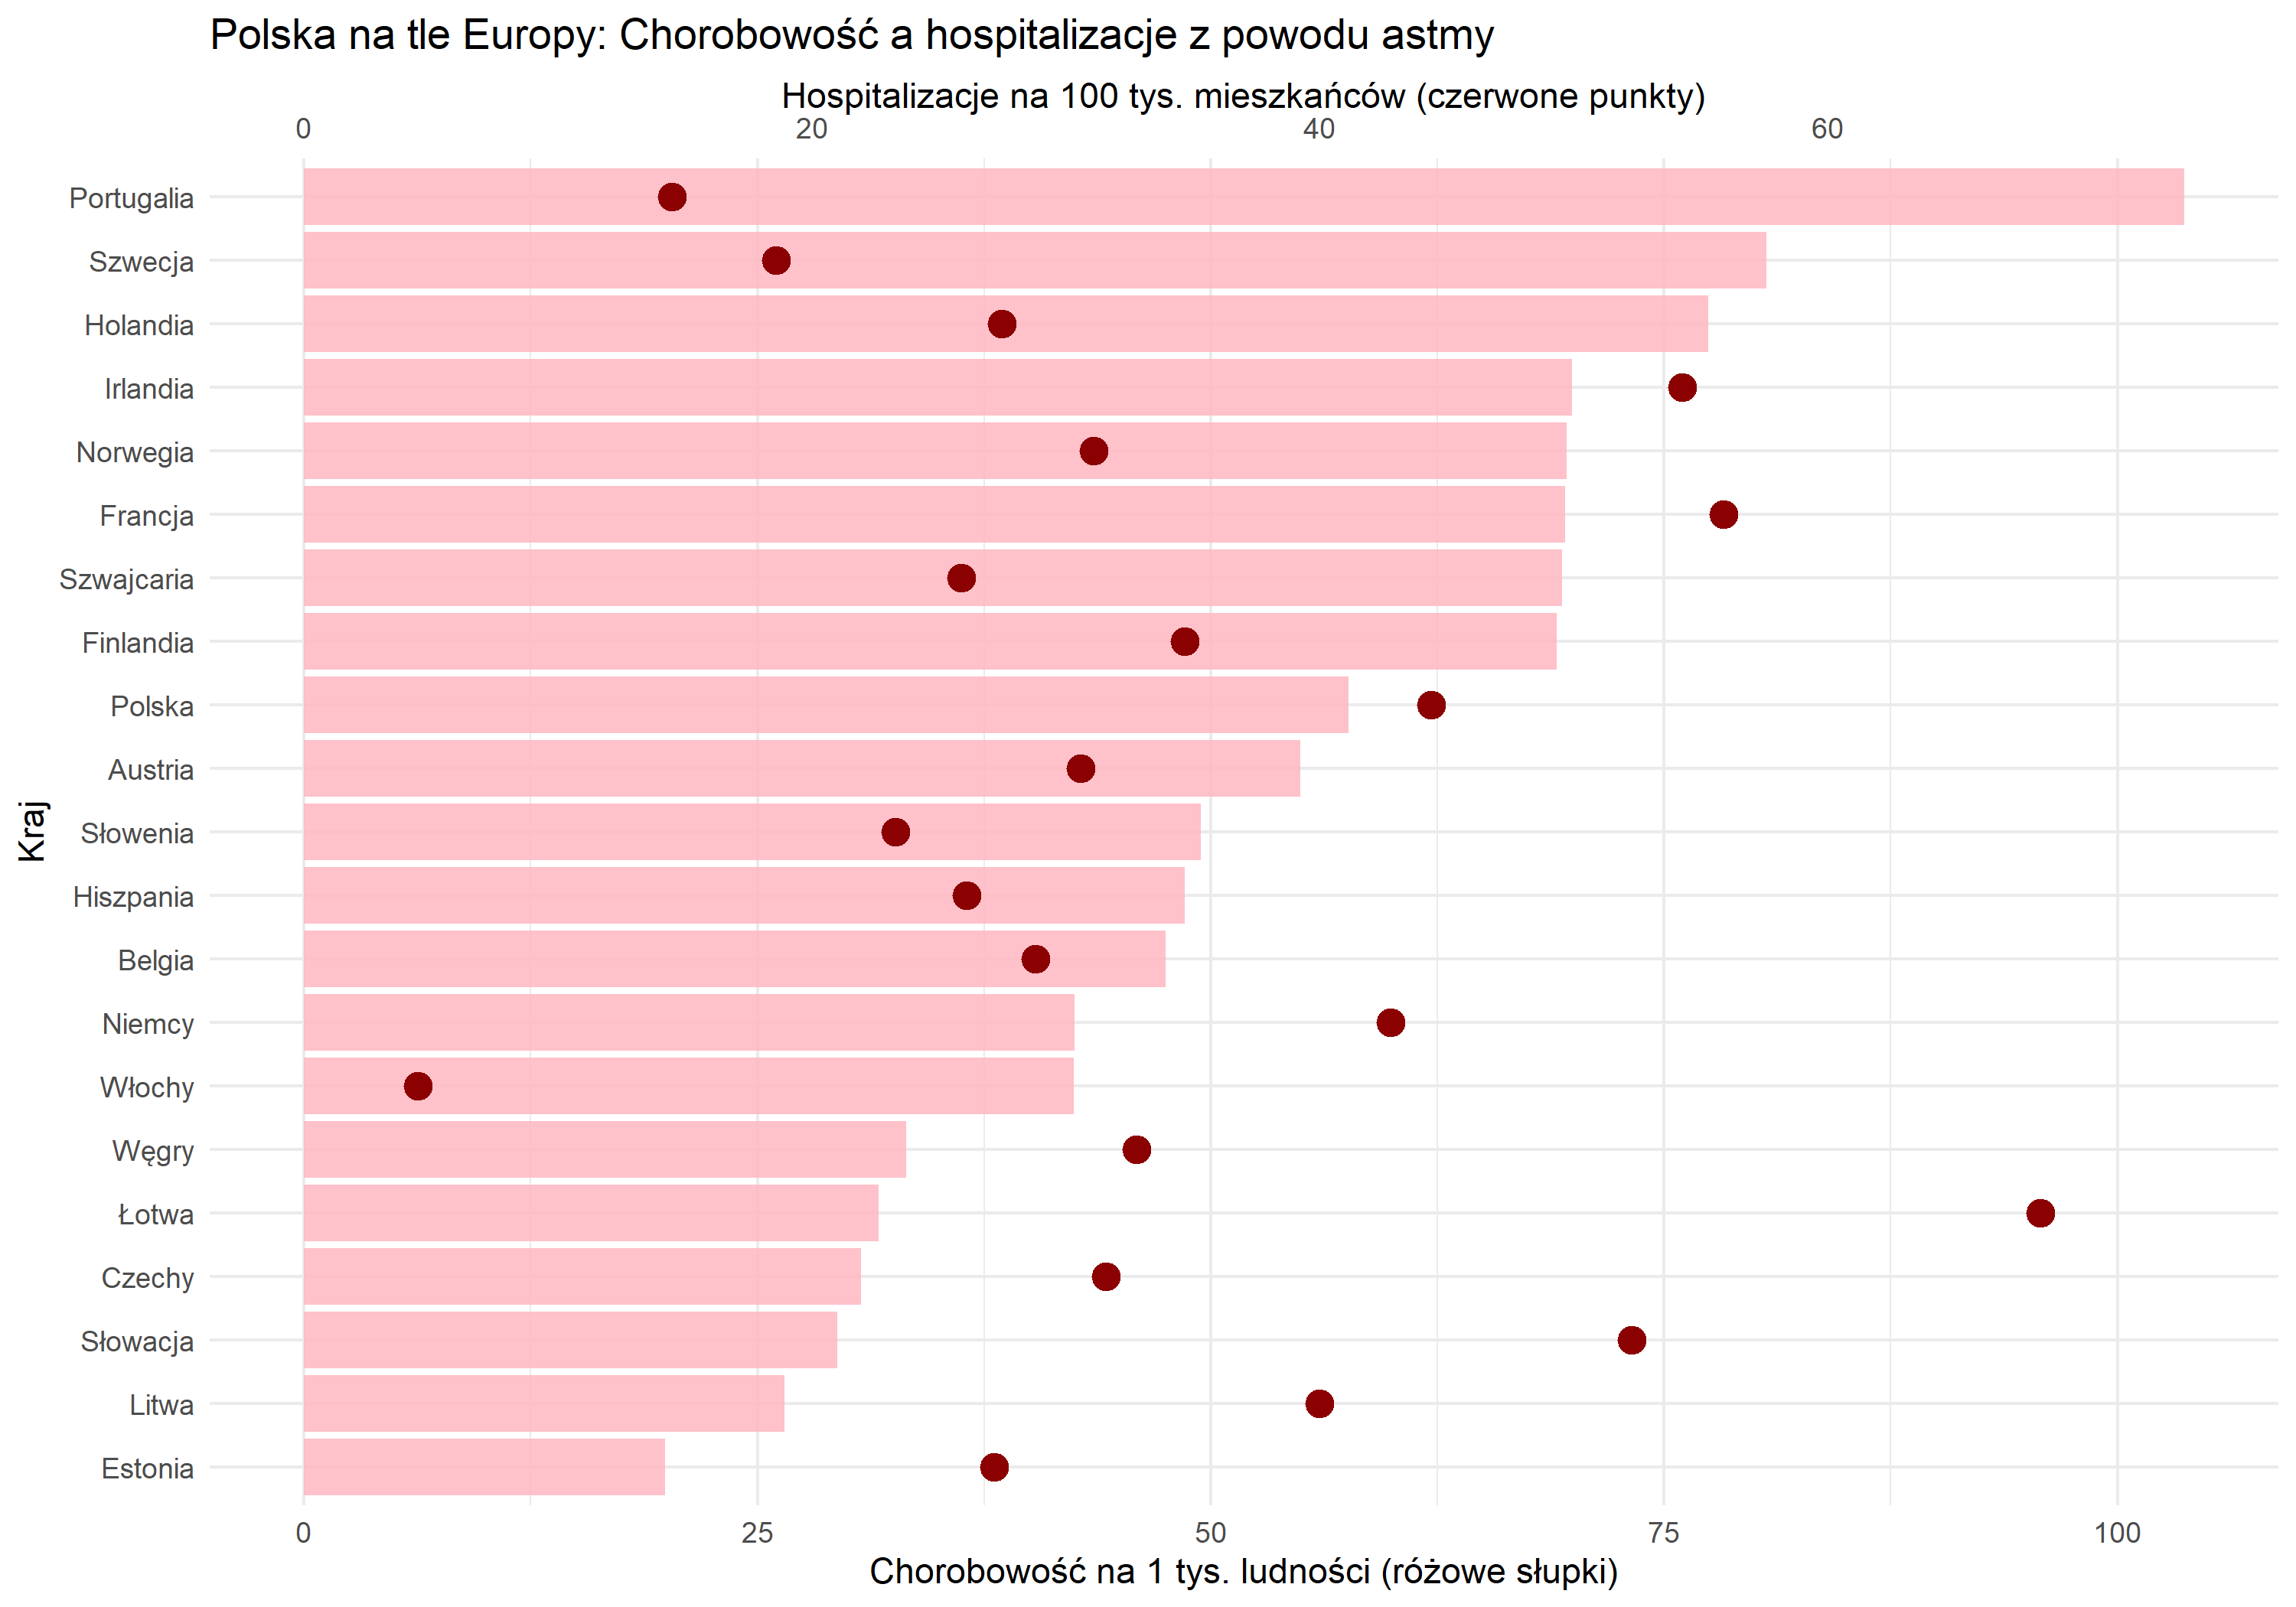

R code for this plot:
library(readxl)
library(dplyr)
library(ggplot2)

df_chor <- read_excel("Astma_aktualizacja_2023.xlsx", sheet = "Wykres 1.4", skip = 2) %>%
  select(Kraj = 1, Chorobowosc = 2) %>%
  mutate(Chorobowosc = as.numeric(Chorobowosc))

df_hosp <- read_excel("Astma_aktualizacja_2023.xlsx", sheet = "Wykres 2.6", skip = 2) %>%
  select(Kraj = 1, Hospitalizacje = 2) %>%
  mutate(Hospitalizacje = as.numeric(Hospitalizacje))

df_wynik <- inner_join(df_chor, df_hosp, by = "Kraj") %>%
  filter(!is.na(Chorobowosc), !is.na(Hospitalizacje))

mnoznik <- 1.4

ggplot(df_wynik, aes(x = reorder(Kraj, Chorobowosc))) +
  geom_col(aes(y = Chorobowosc), fill = "lightpink", alpha = 0.85) +
  geom_point(aes(y = Hospitalizacje * mnoznik), color = "darkred", size = 3.8) +
  coord_flip() +
  scale_y_continuous(
    name = "Chorobowość na 1 tys. ludności (różowe słupki)",
    sec.axis = sec_axis(~ . / mnoznik, name = "Hospitalizacje na 100 tys. mieszkańców (czerwone punkty)")
  ) +
  labs(
    title = "Polska na tle Europy: Chorobowość a hospitalizacje z powodu astmy",
    x = "Kraj"
  ) +
  theme_minimal()
